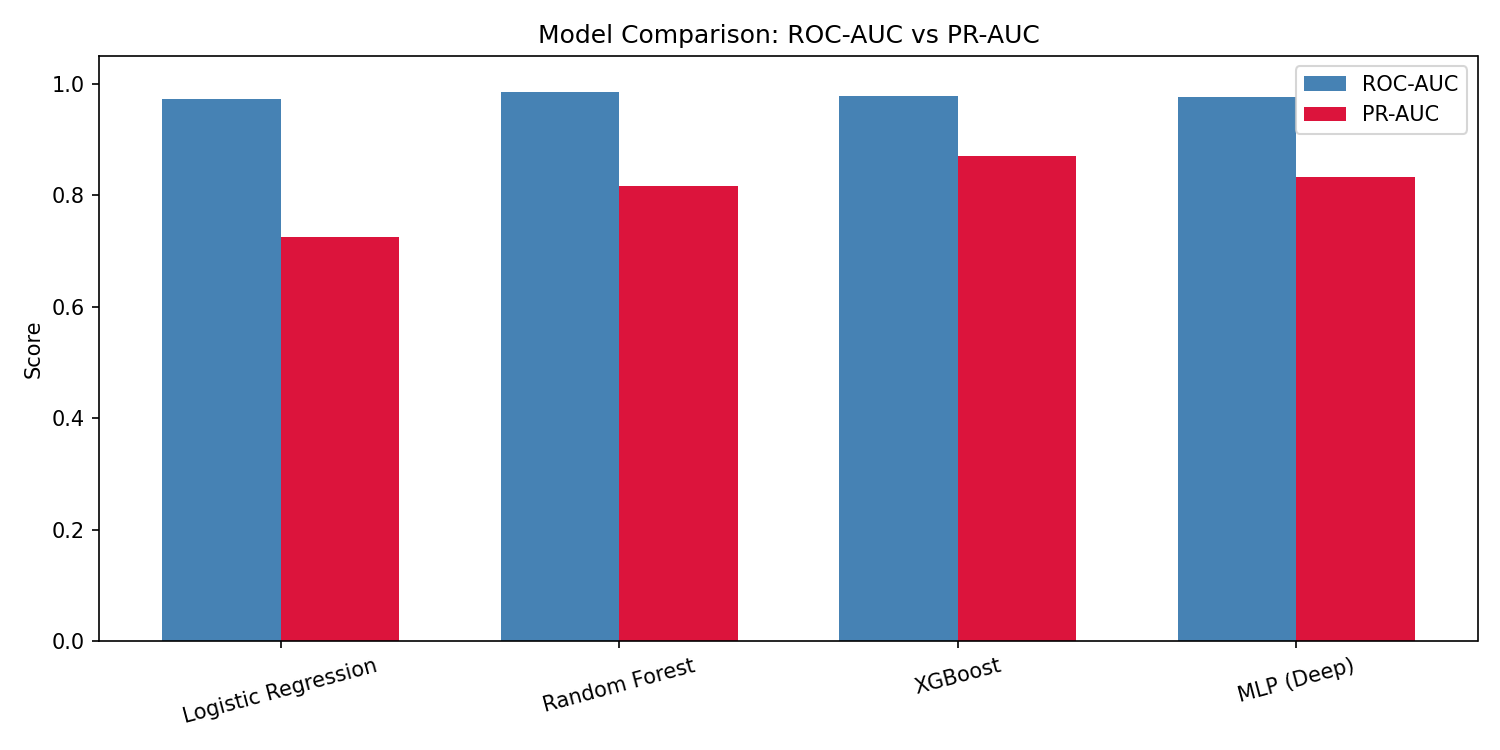

The data file committed next to this chart (first rows):
name, roc_auc, pr_auc
Logistic Regression, 0.9731, 0.7258
Random Forest, 0.986, 0.8165
XGBoost, 0.9787, 0.87
MLP (4-Layer + Weighted BCE), 0.9767, 0.7523
4-Layer + Weighted BCE, 0.9697, 0.8491
4-Layer + Focal Loss, 0.9781, 0.8104
5-Layer + Weighted BCE, 0.9758, 0.8593
